Run: headless pygame with SDL's dummy video driver; simulated clock (each Clock.tick advances the game by its frame time, no real sleeping); random seed 0; keys injected as events and as key.get_pressed() state; no mouse input.
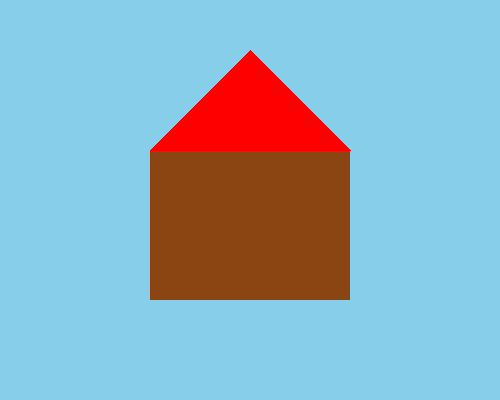
Frame 1 of 4 · flips 1–60 · no input
Frame 2 of 4 · flips 61–180 · tapped SPACE, RETURN · held RIGHT (→), D · screen unchanged from frame 1, image omitted
Frame 3 of 4 · flips 181–300 · held DOWN (↓), S · screen unchanged from frame 2, image omitted
Frame 4 of 4 · flips 301–420 · held LEFT (←), A, UP (↑), W · screen unchanged from frame 3, image omitted

The pygame program that drew these frames:

import pygame

# Initialize Pygame
pygame.init()

# Set up the display
screen_width = 500
screen_height = 400
screen = pygame.display.set_mode((screen_width, screen_height))
pygame.display.set_caption("House Drawing")

# Define colors
brown = (139, 69, 19)
red = (255, 0, 0)
blue_sky = (135, 206, 235)

# Run the game loop
running = True
while running:
    for event in pygame.event.get():
        if event.type == pygame.QUIT:
            running = False

    # Fill the background with blue (sky color)
    screen.fill(blue_sky)

    # Draw the house base
    pygame.draw.rect(screen, brown, (150, 150, 200, 150))  # Brown rectangle

    # Draw the roof
    pygame.draw.polygon(screen, red, [(150, 150), (250, 50), (350, 150)])  # Red triangle

    # Update the display
    pygame.display.flip()

# Quit Pygame
pygame.quit()
